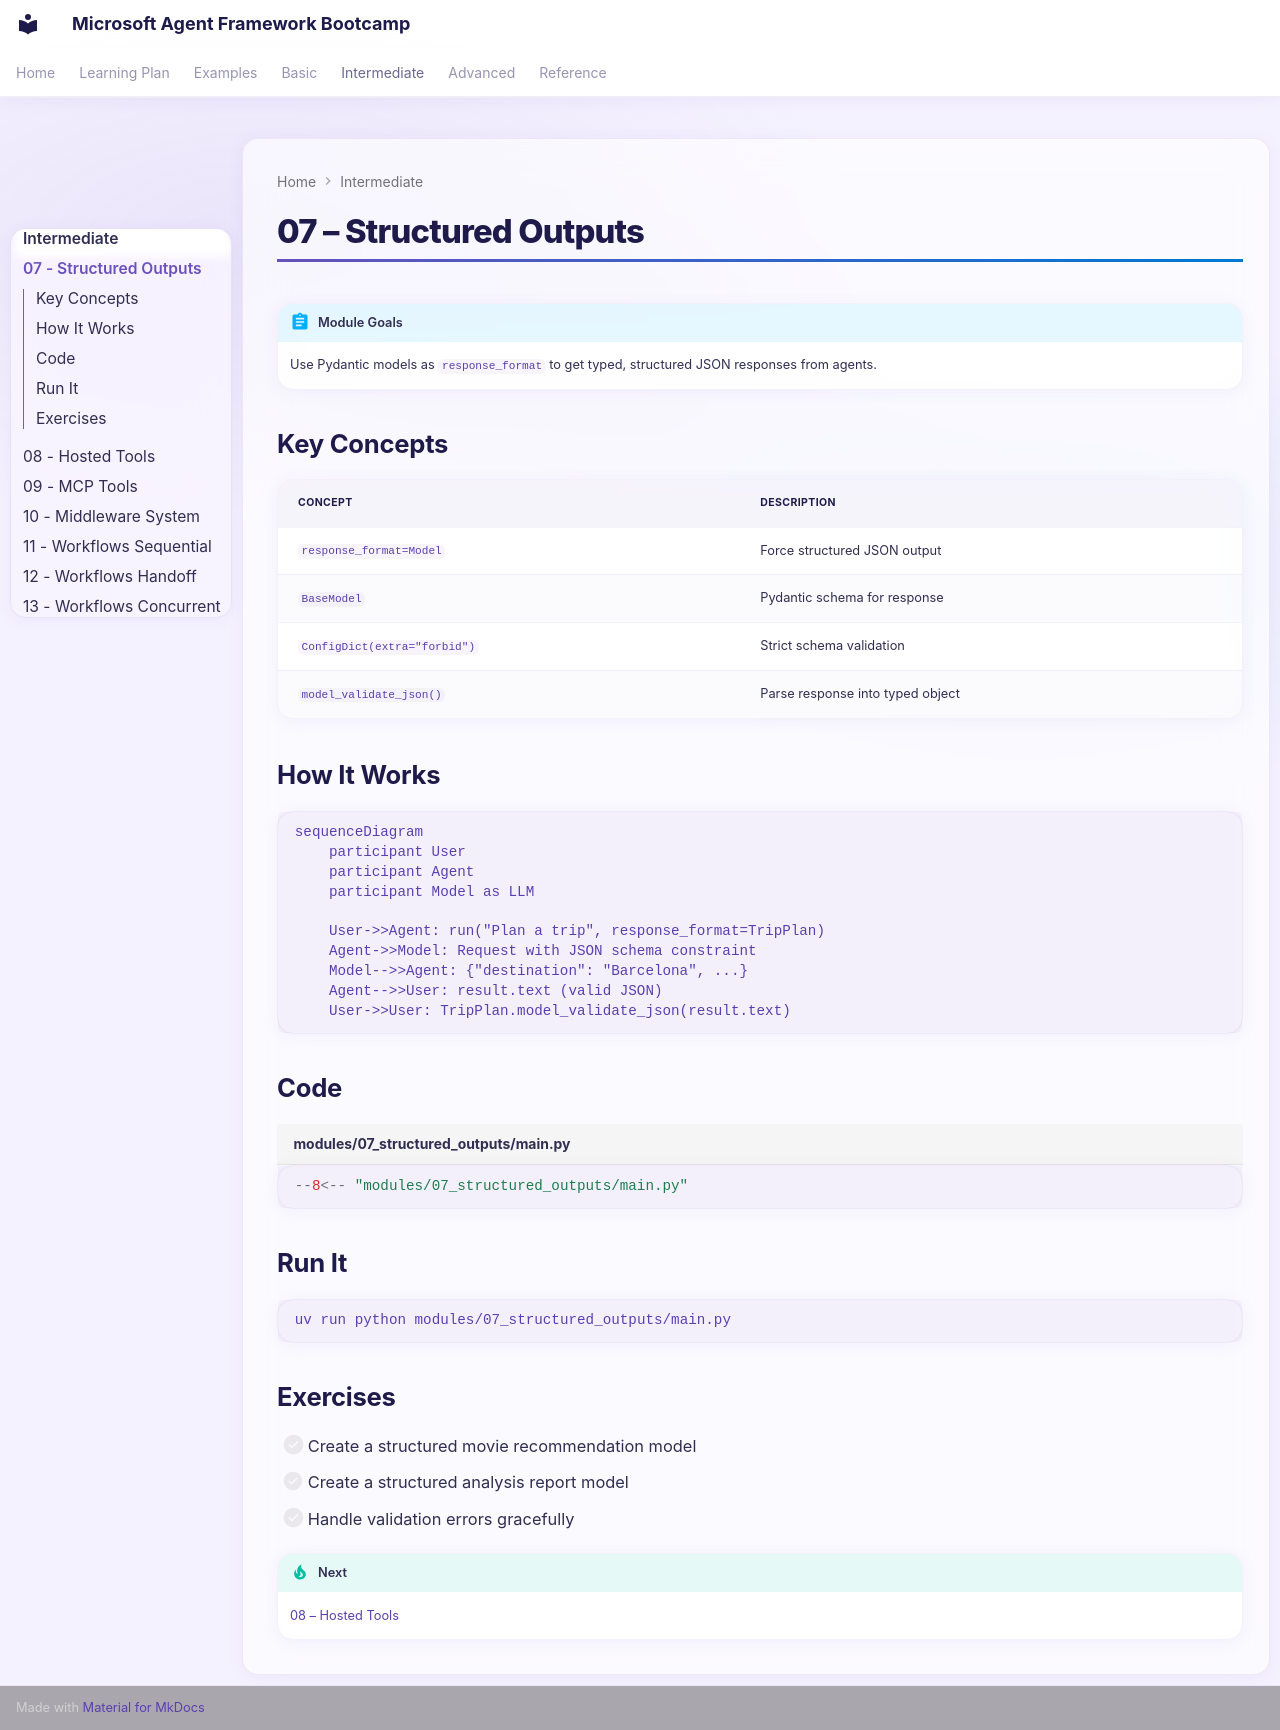

repository: Rajkumar-21/Microsoft-AgentFramework-Bootcamp · page: intermediate/07-structured-outputs/index.html · generator: mkdocs

# 07 – Structured Outputs

!!! abstract "Module Goals"
    Use Pydantic models as `response_format` to get typed, structured JSON responses from agents.

## Key Concepts

| Concept | Description |
|---------|-------------|
| `response_format=Model` | Force structured JSON output |
| `BaseModel` | Pydantic schema for response |
| `ConfigDict(extra="forbid")` | Strict schema validation |
| `model_validate_json()` | Parse response into typed object |

## How It Works

```mermaid
sequenceDiagram
    participant User
    participant Agent
    participant Model as LLM

    User->>Agent: run("Plan a trip", response_format=TripPlan)
    Agent->>Model: Request with JSON schema constraint
    Model-->>Agent: {"destination": "Barcelona", ...}
    Agent-->>User: result.text (valid JSON)
    User->>User: TripPlan.model_validate_json(result.text)
```

## Code

```python title="modules/07_structured_outputs/main.py"
--8<-- "modules/07_structured_outputs/main.py"
```

## Run It

```bash
uv run python modules/07_structured_outputs/main.py
```

## Exercises

- [ ] Create a structured movie recommendation model
- [ ] Create a structured analysis report model
- [ ] Handle validation errors gracefully

!!! tip "Next"
    [08 – Hosted Tools](08-hosted-tools.md)
